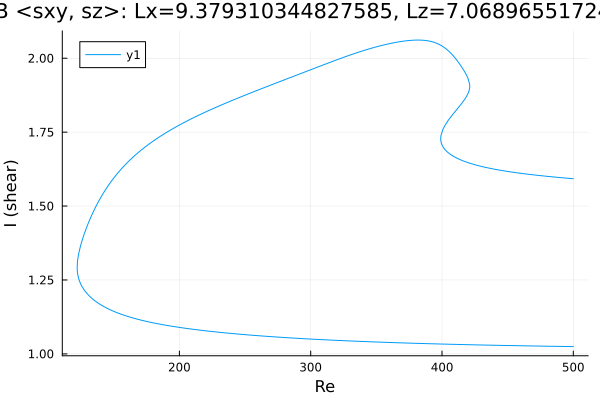

Source data for this figure (header and first rows):
Re, shear
500.0, 1.025
498.9, 1.025
497.5, 1.025
496.1, 1.025
494.7, 1.025
493.2, 1.025
491.8, 1.025
490.4, 1.025
489, 1.025
487.6, 1.025
486.2, 1.026
484.8, 1.026
483.3, 1.026
481.9, 1.026
480.5, 1.026
479.1, 1.026
477.7, 1.026
476.3, 1.026
474.9, 1.026
473.4, 1.026
472, 1.027
470.6, 1.027
469.2, 1.027
467.8, 1.027
466.4, 1.027
465, 1.027
463.5, 1.027
462.1, 1.027
460.7, 1.027
459.3, 1.028
457.9, 1.028
456.5, 1.028
455.1, 1.028
453.6, 1.028
452.2, 1.028
450.8, 1.028
449.4, 1.028
448, 1.028
446.6, 1.029
445.2, 1.029
443.7, 1.029
442.3, 1.029
441.1, 1.029
439.6, 1.029
438.2, 1.029
436.8, 1.029
435.4, 1.03
434, 1.03
432.6, 1.03
431.2, 1.03
429.7, 1.03
428.3, 1.03
426.9, 1.03
425.5, 1.031
424.1, 1.031
422.7, 1.031
421.3, 1.031
419.8, 1.031
418.4, 1.031
417, 1.031
... 667 more rows
